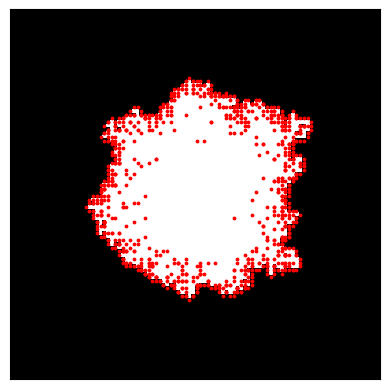

Source code (Python):
# simulation of eden's model with a single cell

import random

import matplotlib.pyplot as plt
import numpy as np


def single_neighbour(lattice, neighbour, cell):
    # give a cell that is just occupied and return the neighbour of that cell that are free and add to the list of
    # neighbours, then remove the double neighbours
    if lattice[cell[0] - 1][cell[1]] == 0:
        neighbour.append([cell[0] - 1, cell[1]])

    if lattice[cell[0] + 1][cell[1]] == 0:
        neighbour.append([cell[0] + 1, cell[1]])

    if lattice[cell[0]][cell[1] - 1] == 0:
        neighbour.append([cell[0], cell[1] - 1])

    if lattice[cell[0]][cell[1] + 1] == 0:
        neighbour.append([cell[0], cell[1] + 1])

    return neighbour


def eden_model(lattice=np.zeros((100, 100)), occupided=[], p=0.5, steps=10000, photo=4, candidate=[]):
    global neighbour
    if occupided == []:
        occupided.append([lattice[0].size // 2, lattice[0].size // 2])
        lattice[lattice[0].size // 2][lattice[0].size // 2] = 1
        neighbour = single_neighbour(lattice, [], occupided[0])
    # print(lattice)
    # print(neighbour)

    for i in range(steps):
        if random.random() < p:
            # print(neighbour[0])
            new = random.choice(neighbour)
            lattice[new[0]][new[1]] = 1
            neighbour.remove(new)
            occupided.append(new)
            neighbour += single_neighbour(lattice, [], new)
            # print(neighbour)

    plt.imshow(lattice, cmap="gray")
    # print the neighbours in different color to see if the algorithm works
    for i in range(len(neighbour)):
        plt.scatter(neighbour[i][1], neighbour[i][0], color="red", s=3)


    plt.xticks([])
    plt.yticks([])
    plt.figure(figsize=(16, 14), dpi=300)
    plt.tight_layout()
    plt.show()

    return lattice


print(eden_model())
